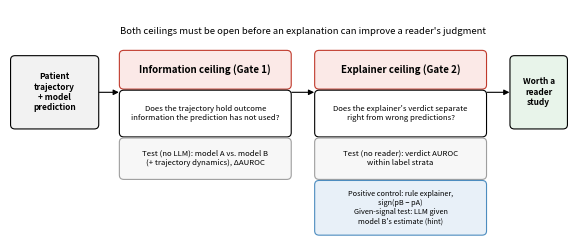

Recreate this plot in Python. (Note: this script raises an exception after producing the figure.)
"""Figures for the two-ceiling audit (manuscript v4).

Figure 1 (schematic): the information ceiling (Gate 1) and the explainer
ceiling (Gate 2), with the positive controls that validate the audit.
Figure 2 (main): a, Gate 1 dAUROC (model B - model A) for three outcomes;
b, Gate 2 verdict AUROC in ventilation LOW per explainer, with the rule
control and model benchmarks. Panel b reads results_v2/v4/gate2_v4.json and
is drawn as "pending" until the registered runs finish.
Figure 3 (failure modes, H4): verdict composition by outcome per explainer,
from results_v2/v4/h4_verdict_counts.json (aggregate counts only).

Usage:
    python scripts/gen_figures_v4.py
"""

import json
import logging
from pathlib import Path
from typing import Dict, List, Tuple

import matplotlib
matplotlib.use("Agg")
import matplotlib.pyplot as plt
from matplotlib.patches import FancyArrowPatch, FancyBboxPatch

logger = logging.getLogger(__name__)
RES = Path("results_v2")
OUT = Path("figures_v2")
RED, GREY, BLUE, GREEN = "#C0392B", "#9E9E9E", "#4C8CBF", "#5BAE6E"
EXPLAINERS: Tuple[Tuple[str, str], ...] = (
    ("qwen2.5:14b", "Qwen2.5 14B"), ("qwen2.5:32b", "Qwen2.5 32B"),
    ("qwen2.5:72b-instruct-q3_K_M", "Qwen2.5 72B"), ("gemma3:27b", "Gemma 3 27B"),
    ("gpt-oss:20b", "gpt-oss 20B"),
)


def figure1() -> None:
    fig, ax = plt.subplots(figsize=(7.2, 3.0), dpi=300)
    ax.set_xlim(0, 10)
    ax.set_ylim(-0.15, 4.2)
    ax.axis("off")

    def box(x: float, y: float, w: float, h: float, text: str, fc: str, ec: str = "black",
            fs: float = 6.3, weight: str = "normal") -> None:
        ax.add_patch(FancyBboxPatch((x, y), w, h, boxstyle="round,pad=0.04,rounding_size=0.08", fc=fc, ec=ec, lw=0.8))
        ax.text(x + w / 2, y + h / 2, text, ha="center", va="center", fontsize=fs, weight=weight)

    def arrow(x1: float, y1: float, x2: float, y2: float) -> None:
        ax.add_patch(FancyArrowPatch((x1, y1), (x2, y2), arrowstyle="-|>", mutation_scale=8, lw=0.8, color="black"))

    box(0.05, 2.0, 1.5, 1.3, "Patient\ntrajectory\n+ model\nprediction", "#F2F2F2", fs=6.0, weight="bold")
    box(2.0, 2.75, 3.0, 0.65, "Information ceiling (Gate 1)", "#FBE9E7", ec=RED, fs=7, weight="bold")
    box(2.0, 1.85, 3.0, 0.8, "Does the trajectory hold outcome\ninformation the prediction has not used?", "white", fs=5.6)
    box(2.0, 1.05, 3.0, 0.7, "Test (no LLM): model A vs. model B\n(+ trajectory dynamics), ΔAUROC", "#F7F7F7", ec=GREY, fs=5.6)
    box(5.5, 2.75, 3.0, 0.65, "Explainer ceiling (Gate 2)", "#FBE9E7", ec=RED, fs=7, weight="bold")
    box(5.5, 1.85, 3.0, 0.8, "Does the explainer's verdict separate\nright from wrong predictions?", "white", fs=5.6)
    box(5.5, 1.05, 3.0, 0.7, "Test (no reader): verdict AUROC\nwithin label strata", "#F7F7F7", ec=GREY, fs=5.6)
    box(5.5, 0.0, 3.0, 0.95, "Positive control: rule explainer,\nsign(pB − pA)\nGiven-signal test: LLM given\nmodel B's estimate (hint)",
        "#E8F0F8", ec=BLUE, fs=5.3)
    box(9.0, 2.0, 0.95, 1.3, "Worth a\nreader\nstudy", "#E8F4EA", fs=6.0, weight="bold")
    arrow(1.55, 2.65, 2.0, 2.65)
    arrow(5.0, 2.65, 5.5, 2.65)
    arrow(8.5, 2.65, 9.0, 2.65)
    ax.text(5.25, 3.75, "Both ceilings must be open before an explanation can improve a reader's judgment",
            ha="center", fontsize=6.8, style="italic")
    OUT.mkdir(exist_ok=True)
    fig.savefig(OUT / "fig1_two_ceilings.png", bbox_inches="tight", dpi=600)
    plt.close(fig)


def _gate1_rows() -> List[Tuple[str, float, float, float]]:
    mort = json.load(open(RES / "info_ceiling.json"))["auroc"]
    other = json.load(open(RES / "gate1_other_outcomes.json"))
    rows = [("In-hospital death", mort["diff"], *mort["ci95"])]
    for key, label in (("invasive_ventilation", "Invasive ventilation"), ("norepinephrine", "Norepinephrine start")):
        a = other[key]["auroc"]
        rows.append((label, a["diff"], *a["ci95"]))
    return rows


def _gate2_rows(res: Dict[str, object]) -> List[Tuple[str, float, float, float, str]]:
    rows = []
    for key, label in EXPLAINERS:
        r = res.get(key)
        if isinstance(r, dict):
            a = r["LOW"]["taxai"]["auroc"]
            rows.append((label, a["est"], a["ci95"][0], a["ci95"][1], r["gate2_status_taxai"]))
    rc = res.get("rule_control_LOW")
    if rc:
        rows.append(("Rule control", rc["est"], rc["ci95"][0], rc["ci95"][1], "control"))
    return rows


def figure2() -> None:
    fig, (a, b) = plt.subplots(1, 2, figsize=(7.2, 2.6), dpi=300, gridspec_kw={"width_ratios": [1, 1.25]})
    rows = _gate1_rows()
    for i, (label, d, lo, hi) in enumerate(rows):
        color = GREEN if lo > 0 and d >= 0.010 else GREY
        a.errorbar(d, i, xerr=[[d - lo], [hi - d]], fmt="o", color=color, ms=4, capsize=2, lw=1)
    a.axvline(0, color="black", lw=0.6)
    a.axvline(0.010, color=RED, lw=0.6, ls="--")
    a.set_yticks(range(len(rows)), [r[0] for r in rows], fontsize=6.5)
    a.invert_yaxis()
    a.set_xlabel("ΔAUROC, model B − model A (95% CI)", fontsize=6.5)
    a.set_title("a  Information ceiling (Gate 1)", loc="left", fontsize=7.5, weight="bold")
    a.tick_params(labelsize=6)

    path = RES / "v4" / "gate2_v4.json"
    b.set_title("b  Explainer ceiling (Gate 2), ventilation LOW", loc="left", fontsize=7.5, weight="bold")
    b.axvspan(0.3, 0.60, color="#F3F3F3", zorder=0)
    b.axvline(0.5, color="black", lw=0.6)
    b.axvline(0.60, color=RED, lw=0.6, ls="--")
    b.set_xlim(0.3, 1.0)
    b.set_xlabel("Verdict AUROC for the event (95% CI)", fontsize=6.5)
    b.tick_params(labelsize=6)
    if not path.exists():
        b.text(0.65, 0.5, "Pending registered runs", transform=b.transAxes, ha="center", fontsize=7, color=GREY)
        b.set_yticks([])
    else:
        res = json.load(open(path))["imv"]
        g2 = _gate2_rows(res)
        for i, (label, est, lo, hi, status) in enumerate(g2):
            color = BLUE if status == "control" else (GREEN if status == "open" else RED if status == "closed" else GREY)
            b.errorbar(est, i, xerr=[[est - lo], [hi - est]], fmt="o", color=color, ms=4, capsize=2, lw=1)
        b.set_yticks(range(len(g2)), [r[0] for r in g2], fontsize=6.5)
        b.set_ylim(len(g2) - 0.5, -1.0)  # inverted, with headroom for reference labels
        ref = next(v["LOW"] for v in res.values() if isinstance(v, dict) and "LOW" in v)
        for key, label, ls, dx, ha in (("benchmark_pA", "model A", ":", -0.006, "right"),
                                       ("benchmark_pB", "model B", "-.", 0.006, "left")):
            x = ref[key]["est"]
            b.axvline(x, color=GREY, lw=0.8, ls=ls)
            b.text(x + dx, -0.65, f"{label} {x:.2f}", fontsize=5.5, color=GREY, ha=ha, va="center")
    fig.tight_layout()
    fig.savefig(OUT / "fig2_two_ceilings_evidence.png", bbox_inches="tight", dpi=600)
    plt.close(fig)


def figure3() -> None:
    """Failure modes (H4): verdict composition by outcome, ventilation LOW, per explainer."""
    path = RES / "v4" / "h4_verdict_counts.json"
    if not path.exists():
        logger.warning(f"{path} missing; Figure 3 skipped")
        return
    counts = json.load(open(path))
    rows = [("qwen2.5:14b", "taxai", "Qwen2.5 14B"), ("qwen2.5:14b", "taxai_hint", "Qwen2.5 14B + hint"),
            ("gemma3:27b", "taxai", "Gemma 3 27B"), ("qwen2.5:32b", "taxai", "Qwen2.5 32B"),
            ("gpt-oss:20b", "taxai", "gpt-oss 20B"), ("qwen2.5:72b-instruct-q3_K_M", "taxai", "Qwen2.5 72B")]
    cats = (("too low", GREEN, "too low (would rank ventilated patients higher)"), ("about right", "#D9D9D9", "about right"),
            ("too high", RED, "too high"), ("missing", "white", "missing"))
    fig, ax = plt.subplots(figsize=(7.2, 3.0), dpi=300)
    ylabels, y = [], 0.0
    for model, cond, label in rows:
        c = counts[f"{model}|LOW|{cond}"]
        for outcome, tag in (("1", "ventilated"), ("0", "not ventilated")):
            n = sum(c[outcome].values())
            left = 0.0
            for key, color, _ in cats:
                w = c[outcome].get(key, 0) / n
                ax.barh(y, w, left=left, color=color, edgecolor="black", lw=0.3, height=0.8)
                left += w
            k = c[outcome].get("too low", 0)
            ax.text(1.01, y, f"{k}/{n}", va="center", fontsize=5.5, color=GREEN if outcome == "1" else GREY)
            ylabels.append((y, f"{label} \u2014 {tag}" if outcome == "1" else tag))
            y += 0.9
        y += 0.5
    ax.set_yticks([t for t, _ in ylabels], [lab for _, lab in ylabels], fontsize=5.8)
    ax.invert_yaxis()
    ax.set_xlim(0, 1)
    ax.set_xlabel("Share of verdicts (TAXAI condition; ventilation, LOW labels)", fontsize=6.5)
    ax.tick_params(axis="x", labelsize=6)
    ax.text(1.01, -0.9, '"too low"', fontsize=5.5, color=GREY)
    handles = [plt.Rectangle((0, 0), 1, 1, fc=col, ec="black", lw=0.3) for _, col, _ in cats]
    ax.legend(handles, [lab for _, _, lab in cats], fontsize=5.8, ncol=4, frameon=False,
              loc="upper center", bbox_to_anchor=(0.5, 1.12))
    fig.savefig(OUT / "fig3_failure_modes.png", bbox_inches="tight", dpi=600)
    plt.close(fig)


def main() -> None:
    figure1()
    figure2()
    figure3()
    logger.info(f"Figures written to {OUT}/")


if __name__ == "__main__":
    logging.basicConfig(level=logging.INFO, format="%(asctime)s %(levelname)s %(message)s")
    main()
